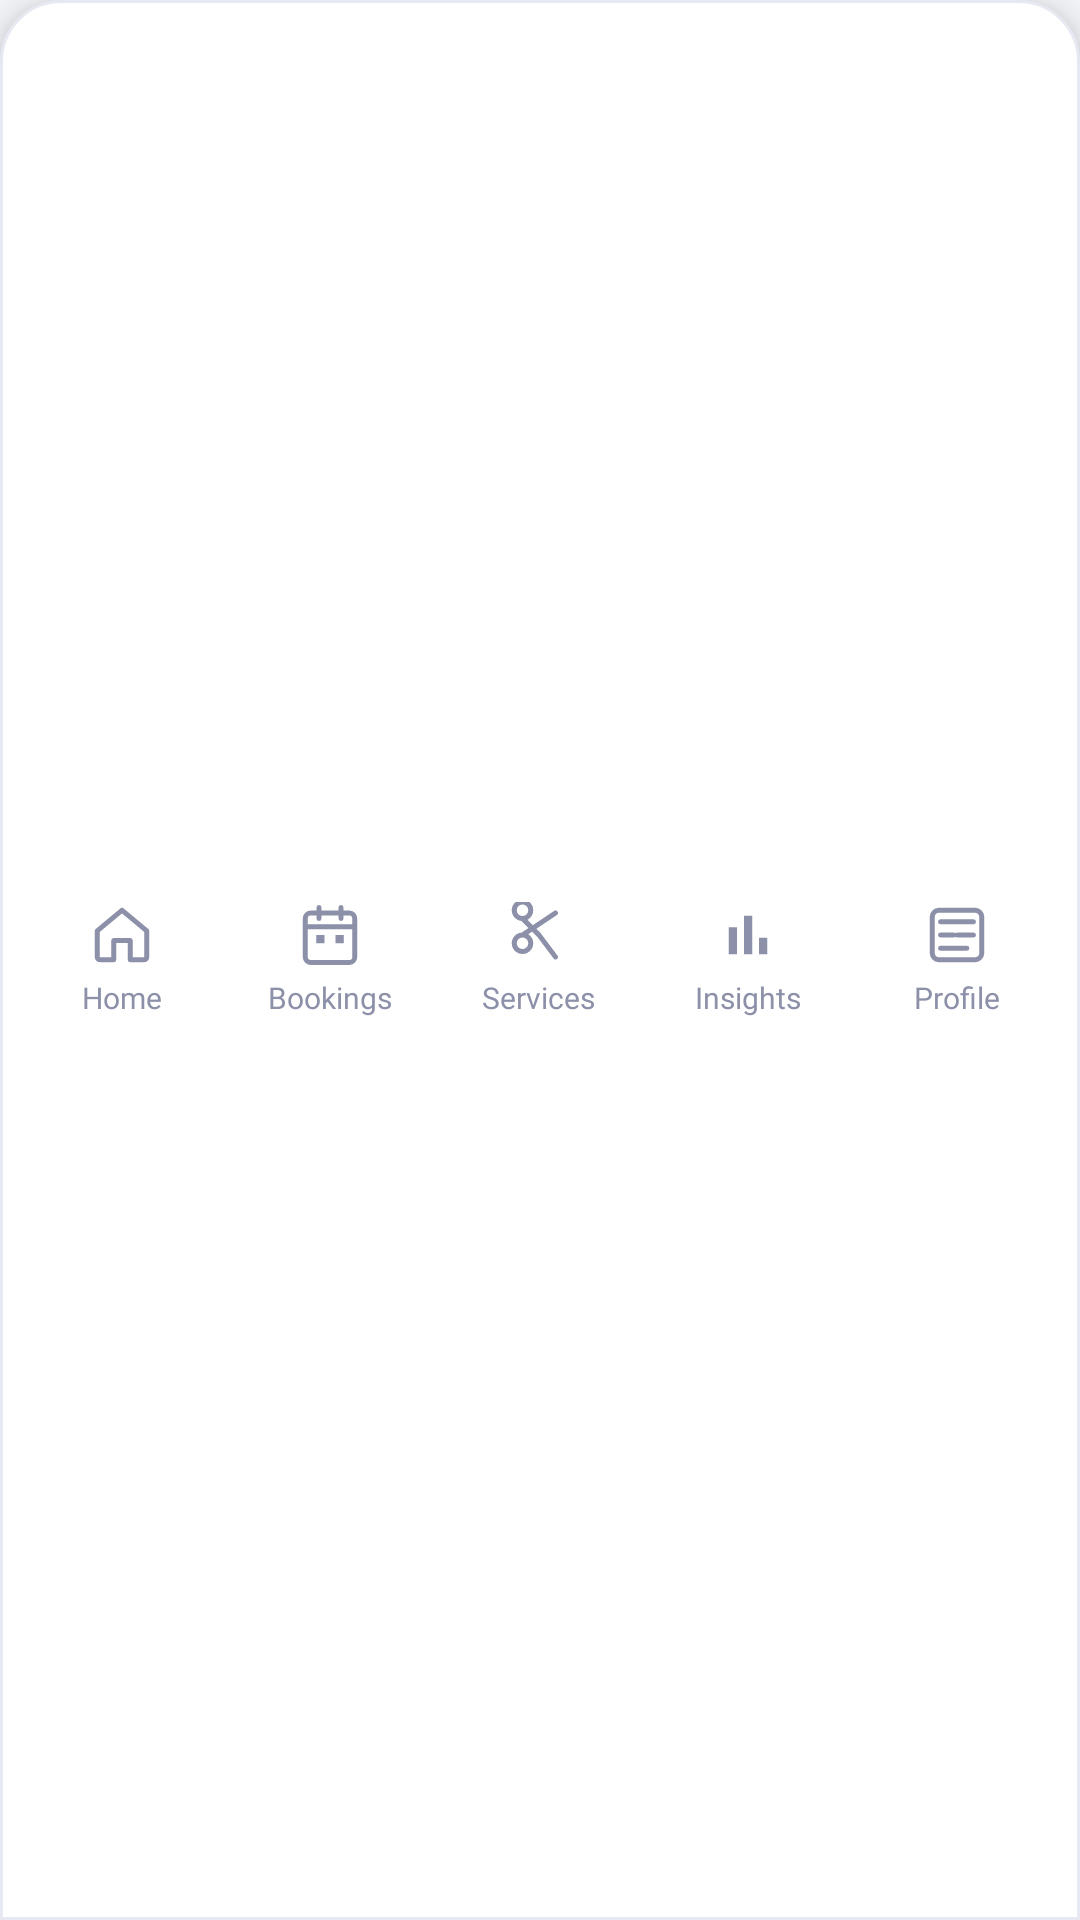

Write the Android layout XML for this screen, with the resource values it uses.
<!-- AndroidManifest.xml: application theme Theme.BizBridgeApp -->
<!-- res/layout/layout_owner_bottom_nav.xml -->
<?xml version="1.0" encoding="utf-8"?>
<LinearLayout xmlns:android="http://schemas.android.com/apk/res/android"
    xmlns:app="http://schemas.android.com/apk/res-auto"
    android:id="@+id/owner_bottom_nav"
    android:layout_width="match_parent"
    android:layout_height="70dp"
    android:layout_gravity="bottom"
    android:background="@drawable/bg_bottom_nav"
    android:elevation="8dp"
    android:gravity="center_vertical"
    android:orientation="horizontal"
    android:paddingStart="6dp"
    android:paddingEnd="6dp">

    
    <LinearLayout
        android:id="@+id/nav_owner_home"
        android:layout_width="0dp"
        android:layout_height="match_parent"
        android:layout_weight="1"
        android:clickable="true"
        android:focusable="true"
        android:gravity="center"
        android:orientation="vertical">

        <ImageView
            android:id="@+id/iv_owner_home"
            android:layout_width="22dp"
            android:layout_height="22dp"
            android:src="@drawable/ic_nav_home"
            app:tint="@color/text_muted" />

        <TextView
            android:id="@+id/tv_owner_home"
            android:layout_width="wrap_content"
            android:layout_height="wrap_content"
            android:layout_marginTop="3dp"
            android:fontFamily="@font/inter_variable"
            android:text="Home"
            android:textColor="@color/text_muted"
            android:textSize="10sp" />
    </LinearLayout>

    
    <LinearLayout
        android:id="@+id/nav_owner_bookings"
        android:layout_width="0dp"
        android:layout_height="match_parent"
        android:layout_weight="1"
        android:clickable="true"
        android:focusable="true"
        android:gravity="center"
        android:orientation="vertical">

        <ImageView
            android:id="@+id/iv_owner_bookings"
            android:layout_width="22dp"
            android:layout_height="22dp"
            android:src="@drawable/ic_nav_bookings"
            app:tint="@color/text_muted" />

        <TextView
            android:id="@+id/tv_owner_bookings"
            android:layout_width="wrap_content"
            android:layout_height="wrap_content"
            android:layout_marginTop="3dp"
            android:fontFamily="@font/inter_variable"
            android:text="Bookings"
            android:textColor="@color/text_muted"
            android:textSize="10sp" />
    </LinearLayout>

    
    <LinearLayout
        android:id="@+id/nav_owner_services"
        android:layout_width="0dp"
        android:layout_height="match_parent"
        android:layout_weight="1"
        android:clickable="true"
        android:focusable="true"
        android:gravity="center"
        android:orientation="vertical">

        <ImageView
            android:id="@+id/iv_owner_services"
            android:layout_width="22dp"
            android:layout_height="22dp"
            android:src="@drawable/ic_scissors"
            app:tint="@color/text_muted" />

        <TextView
            android:id="@+id/tv_owner_services"
            android:layout_width="wrap_content"
            android:layout_height="wrap_content"
            android:layout_marginTop="3dp"
            android:fontFamily="@font/inter_variable"
            android:text="Services"
            android:textColor="@color/text_muted"
            android:textSize="10sp" />
    </LinearLayout>

    
    <LinearLayout
        android:id="@+id/nav_owner_insights"
        android:layout_width="0dp"
        android:layout_height="match_parent"
        android:layout_weight="1"
        android:clickable="true"
        android:focusable="true"
        android:gravity="center"
        android:orientation="vertical">

        <ImageView
            android:id="@+id/iv_owner_insights"
            android:layout_width="22dp"
            android:layout_height="22dp"
            android:src="@drawable/ic_insights"
            app:tint="@color/text_muted" />

        <TextView
            android:id="@+id/tv_owner_insights"
            android:layout_width="wrap_content"
            android:layout_height="wrap_content"
            android:layout_marginTop="3dp"
            android:fontFamily="@font/inter_variable"
            android:text="Insights"
            android:textColor="@color/text_muted"
            android:textSize="10sp" />
    </LinearLayout>

    
    <LinearLayout
        android:id="@+id/nav_owner_profile"
        android:layout_width="0dp"
        android:layout_height="match_parent"
        android:layout_weight="1"
        android:clickable="true"
        android:focusable="true"
        android:gravity="center"
        android:orientation="vertical">

        <ImageView
            android:id="@+id/iv_owner_profile"
            android:layout_width="22dp"
            android:layout_height="22dp"
            android:src="@drawable/ic_nav_profile"
            app:tint="@color/text_muted" />

        <TextView
            android:id="@+id/tv_owner_profile"
            android:layout_width="wrap_content"
            android:layout_height="wrap_content"
            android:layout_marginTop="3dp"
            android:fontFamily="@font/inter_variable"
            android:text="Profile"
            android:textColor="@color/text_muted"
            android:textSize="10sp" />
    </LinearLayout>

</LinearLayout>
<!-- resources referenced by this layout -->
<resources>
  <color name="text_muted">#8C90A8</color>
  <!-- drawable bg_bottom_nav (drawable) -->
  <?xml version="1.0" encoding="utf-8"?>
  <shape xmlns:android="http://schemas.android.com/apk/res/android"
      android:shape="rectangle">
      <solid android:color="@color/surface_white" />
      <stroke
          android:width="1dp"
          android:color="@color/border_subtle" />
      <corners
          android:topLeftRadius="20dp"
          android:topRightRadius="20dp" />
  </shape>
  <!-- drawable ic_insights (drawable) -->
  <vector xmlns:android="http://schemas.android.com/apk/res/android"
      android:width="24dp"
      android:height="24dp"
      android:viewportWidth="24"
      android:viewportHeight="24">
      
      <path
          android:fillColor="#5A5D72"
          android:pathData="M5,9.2h3V19H5z M10.5,5h3V19h-3z M16,13h3V19h-3z" />
  </vector>
  <!-- drawable ic_nav_bookings (drawable) -->
  <vector xmlns:android="http://schemas.android.com/apk/res/android"
      android:width="24dp"
      android:height="24dp"
      android:viewportWidth="24"
      android:viewportHeight="24">
      <path
          android:strokeColor="@color/text_secondary"
          android:strokeWidth="1.8"
          android:strokeLineCap="round"
          android:strokeLineJoin="round"
          android:pathData="M19,4H5C3.9,4 3,4.9 3,6v14c0,1.1 0.9,2 2,2h14c1.1,0 2,-0.9 2,-2V6c0,-1.1 -0.9,-2 -2,-2z M16,2v4 M8,2v4 M3,9h18" />
      <path
          android:fillColor="@color/text_secondary"
          android:pathData="M7,12h3v3h-3z M14,12h3v3h-3z" />
  </vector>
  <!-- drawable ic_nav_home (drawable) -->
  <vector xmlns:android="http://schemas.android.com/apk/res/android"
      android:width="24dp"
      android:height="24dp"
      android:viewportWidth="24"
      android:viewportHeight="24">
      <path
          android:strokeColor="@color/primary"
          android:strokeWidth="1.8"
          android:strokeLineCap="round"
          android:strokeLineJoin="round"
          android:pathData="M3,10.5 L12,3 L21,10.5 V20 C21,20.6 20.6,21 20,21 H15 V14 H9 V21 H4 C3.4,21 3,20.6 3,20 Z" />
  </vector>
  <!-- drawable ic_scissors (drawable) -->
  <vector xmlns:android="http://schemas.android.com/apk/res/android"
      android:width="24dp"
      android:height="24dp"
      android:viewportWidth="24"
      android:viewportHeight="24">
      
      <path
          android:strokeColor="@color/primary"
          android:strokeWidth="1.8"
          android:strokeLineCap="round"
          android:strokeLineJoin="round"
          android:pathData="M6,18 A3,3 0 1,0 6,12 A3,3 0 1,0 6,18 Z M6,12 L18,4 M12,12 L18,20 M6,6 A3,3 0 1,0 6,0 A3,3 0 1,0 6,6 Z M6,6 L12,12" />
  </vector>
  <style name="Theme.BizBridgeApp" parent="Base.Theme.BizBridgeApp" />
  <color name="surface_white">#FFFFFF</color>
  <color name="border_subtle">#E7E9F2</color>
  <color name="text_secondary">#5A5D72</color>
  <color name="primary">#5B4BDB</color>
  <style name="Base.Theme.BizBridgeApp" parent="Theme.Material3.Light.NoActionBar">
          
          <item name="colorPrimary">@color/primary</item>
          <item name="colorOnPrimary">@color/white</item>
          <item name="colorSecondary">@color/secondary</item>
          <item name="colorOnSecondary">@color/white</item>
          <item name="android:windowBackground">@color/background</item>
          <item name="android:statusBarColor">@color/background</item>
          <item name="android:windowLightStatusBar">true</item>
          <item name="fontFamily">@font/inter_variable</item>
      </style>
  <color name="white">#FFFFFFFF</color>
  <color name="secondary">#20B8A6</color>
  <color name="background">#F7F8FC</color>
</resources>
